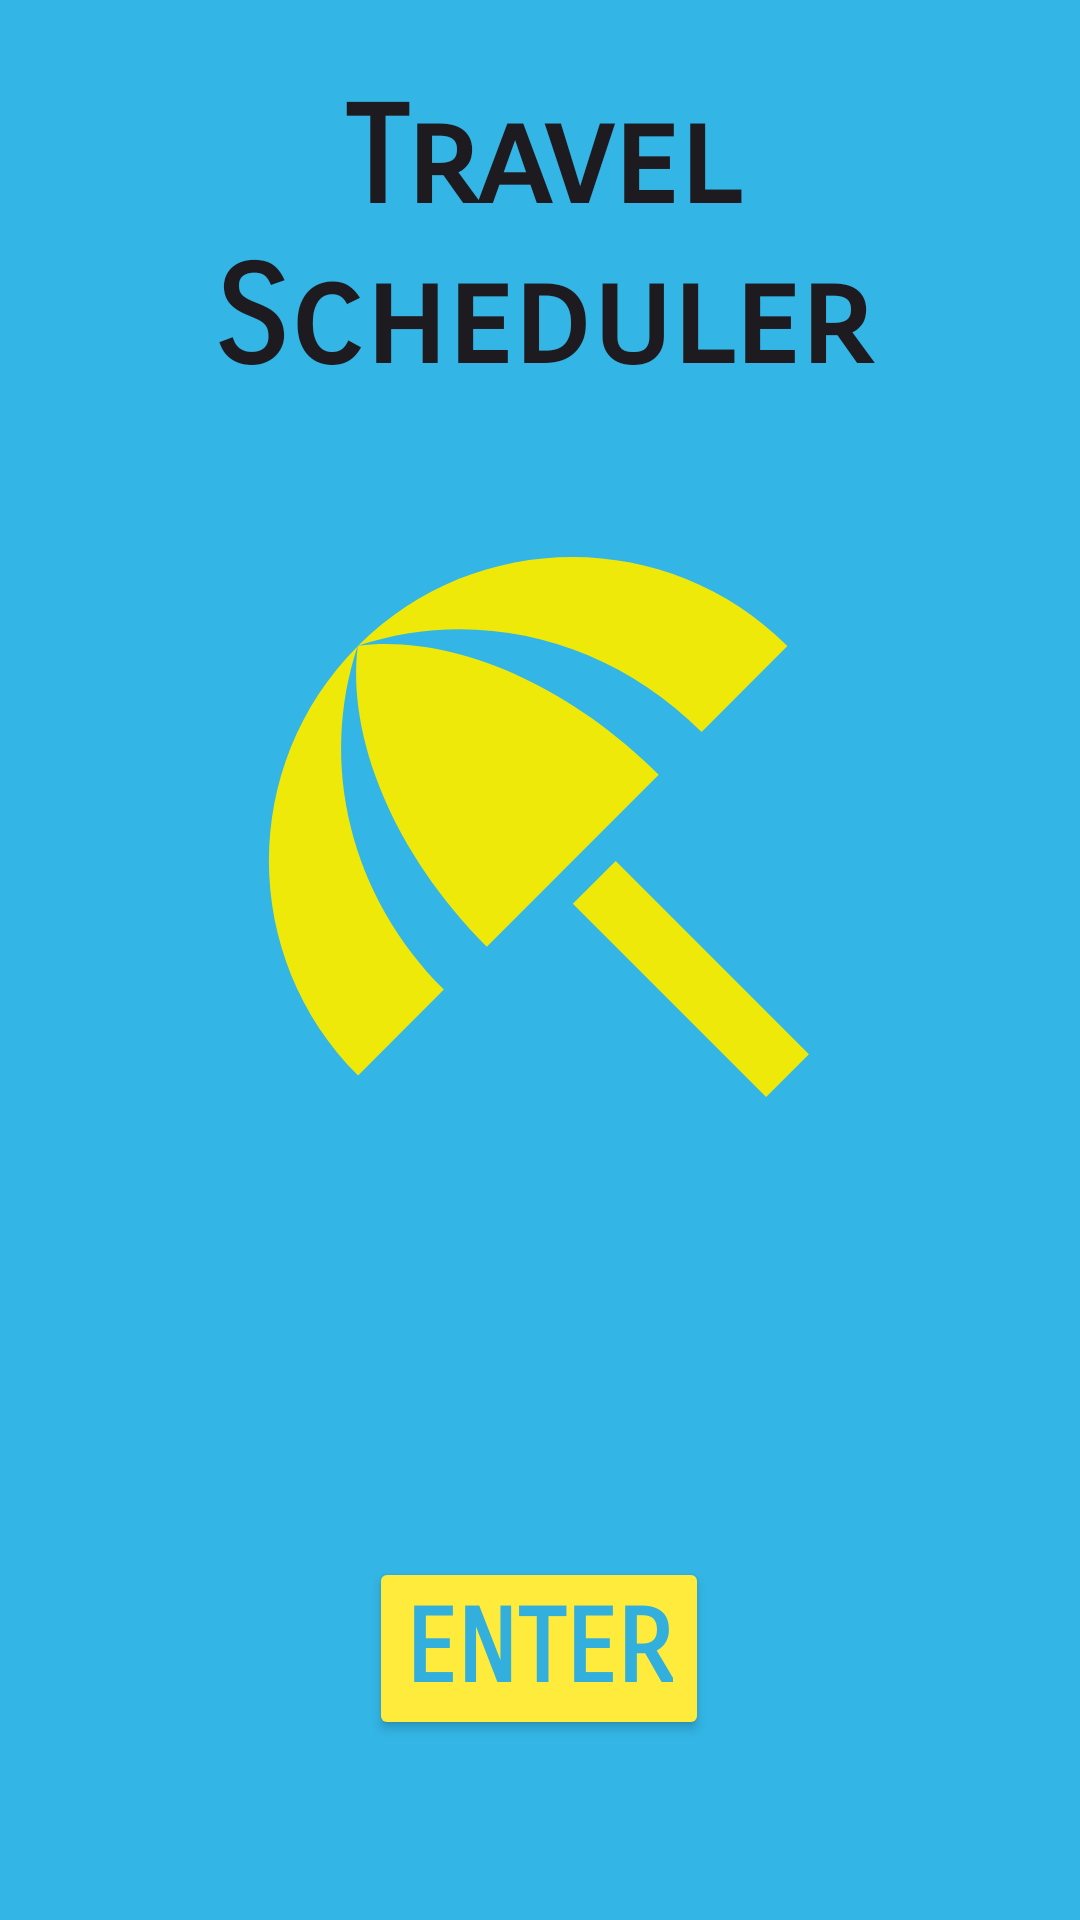

The Android layout XML behind this screen, and the referenced resources:
<!-- AndroidManifest.xml: application theme Theme.D308_MobileApp -->
<!-- res/layout/activity_main.xml -->
<?xml version="1.0" encoding="utf-8"?>
<androidx.constraintlayout.widget.ConstraintLayout xmlns:android="http://schemas.android.com/apk/res/android"
    xmlns:app="http://schemas.android.com/apk/res-auto"
    xmlns:tools="http://schemas.android.com/tools"
    android:layout_width="match_parent"
    android:layout_height="match_parent"
    android:background="@android:color/holo_blue_light"
    tools:context=".UI.MainActivity">


    <ImageView
        android:id="@+id/imageView"
        android:layout_width="240dp"
        android:layout_height="273dp"
        android:layout_marginBottom="228dp"
        app:layout_constraintBottom_toBottomOf="parent"
        app:layout_constraintEnd_toEndOf="parent"
        app:layout_constraintHorizontal_bias="0.497"
        app:layout_constraintStart_toStartOf="parent"
        app:srcCompat="@drawable/baseline_beach_access_24" />

    <Button
        android:id="@+id/button"
        android:layout_width="wrap_content"
        android:layout_height="wrap_content"
        android:layout_marginTop="107dp"
        android:layout_marginBottom="60dp"
        android:backgroundTint="#FFEB3B"
        android:clickable="true"
        android:fontFamily="sans-serif-smallcaps"
        android:text="Enter"
        android:textAlignment="textEnd"
        android:textColor="@color/ic_launcher_background"
        android:textSize="34sp"
        android:textStyle="bold"
        app:layout_constraintBottom_toBottomOf="parent"
        app:layout_constraintEnd_toEndOf="parent"
        app:layout_constraintHorizontal_bias="0.498"
        app:layout_constraintStart_toStartOf="parent"
        app:layout_constraintTop_toBottomOf="@+id/imageView" />

    <TextView
        android:id="@+id/textView"
        android:layout_width="362dp"
        android:layout_height="107dp"
        android:layout_marginTop="24dp"
        android:fontFamily="sans-serif-smallcaps"
        android:text="Travel Scheduler"
        android:textAlignment="center"
        android:textAllCaps="false"
        android:textAppearance="@style/TextAppearance.AppCompat.Large"
        android:textSize="45sp"
        android:textStyle="bold"
        app:layout_constraintBottom_toTopOf="@+id/imageView"
        app:layout_constraintEnd_toEndOf="parent"
        app:layout_constraintHorizontal_bias="0.489"
        app:layout_constraintStart_toStartOf="parent"
        app:layout_constraintTop_toTopOf="parent"
        app:layout_constraintVertical_bias="0.253" />

</androidx.constraintlayout.widget.ConstraintLayout>
<!-- resources referenced by this layout -->
<resources>
  <color name="ic_launcher_background">#33AFDE</color>
  <!-- drawable baseline_beach_access_24 (drawable) -->
  <vector android:height="24dp" android:tint="#EEE909"
      android:viewportHeight="24" android:viewportWidth="24"
      android:width="24dp" xmlns:android="http://schemas.android.com/apk/res/android">
      <path android:fillColor="@android:color/white" android:pathData="M13.127,14.56l1.43,-1.43 6.44,6.443L19.57,21zM17.42,8.83l2.86,-2.86c-3.95,-3.95 -10.35,-3.96 -14.3,-0.02 3.93,-1.3 8.31,-0.25 11.44,2.88zM5.95,5.98c-3.94,3.95 -3.93,10.35 0.02,14.3l2.86,-2.86C5.7,14.29 4.65,9.91 5.95,5.98zM5.97,5.96l-0.01,0.01c-0.38,3.01 1.17,6.88 4.3,10.02l5.73,-5.73c-3.13,-3.13 -7.01,-4.68 -10.02,-4.3z"/>
  </vector>
  <style name="Theme.D308_MobileApp" parent="Base.Theme.D308_MobileApp" />
  <style name="Base.Theme.D308_MobileApp" parent="Theme.Material3.DayNight">
          
          
      </style>
</resources>
